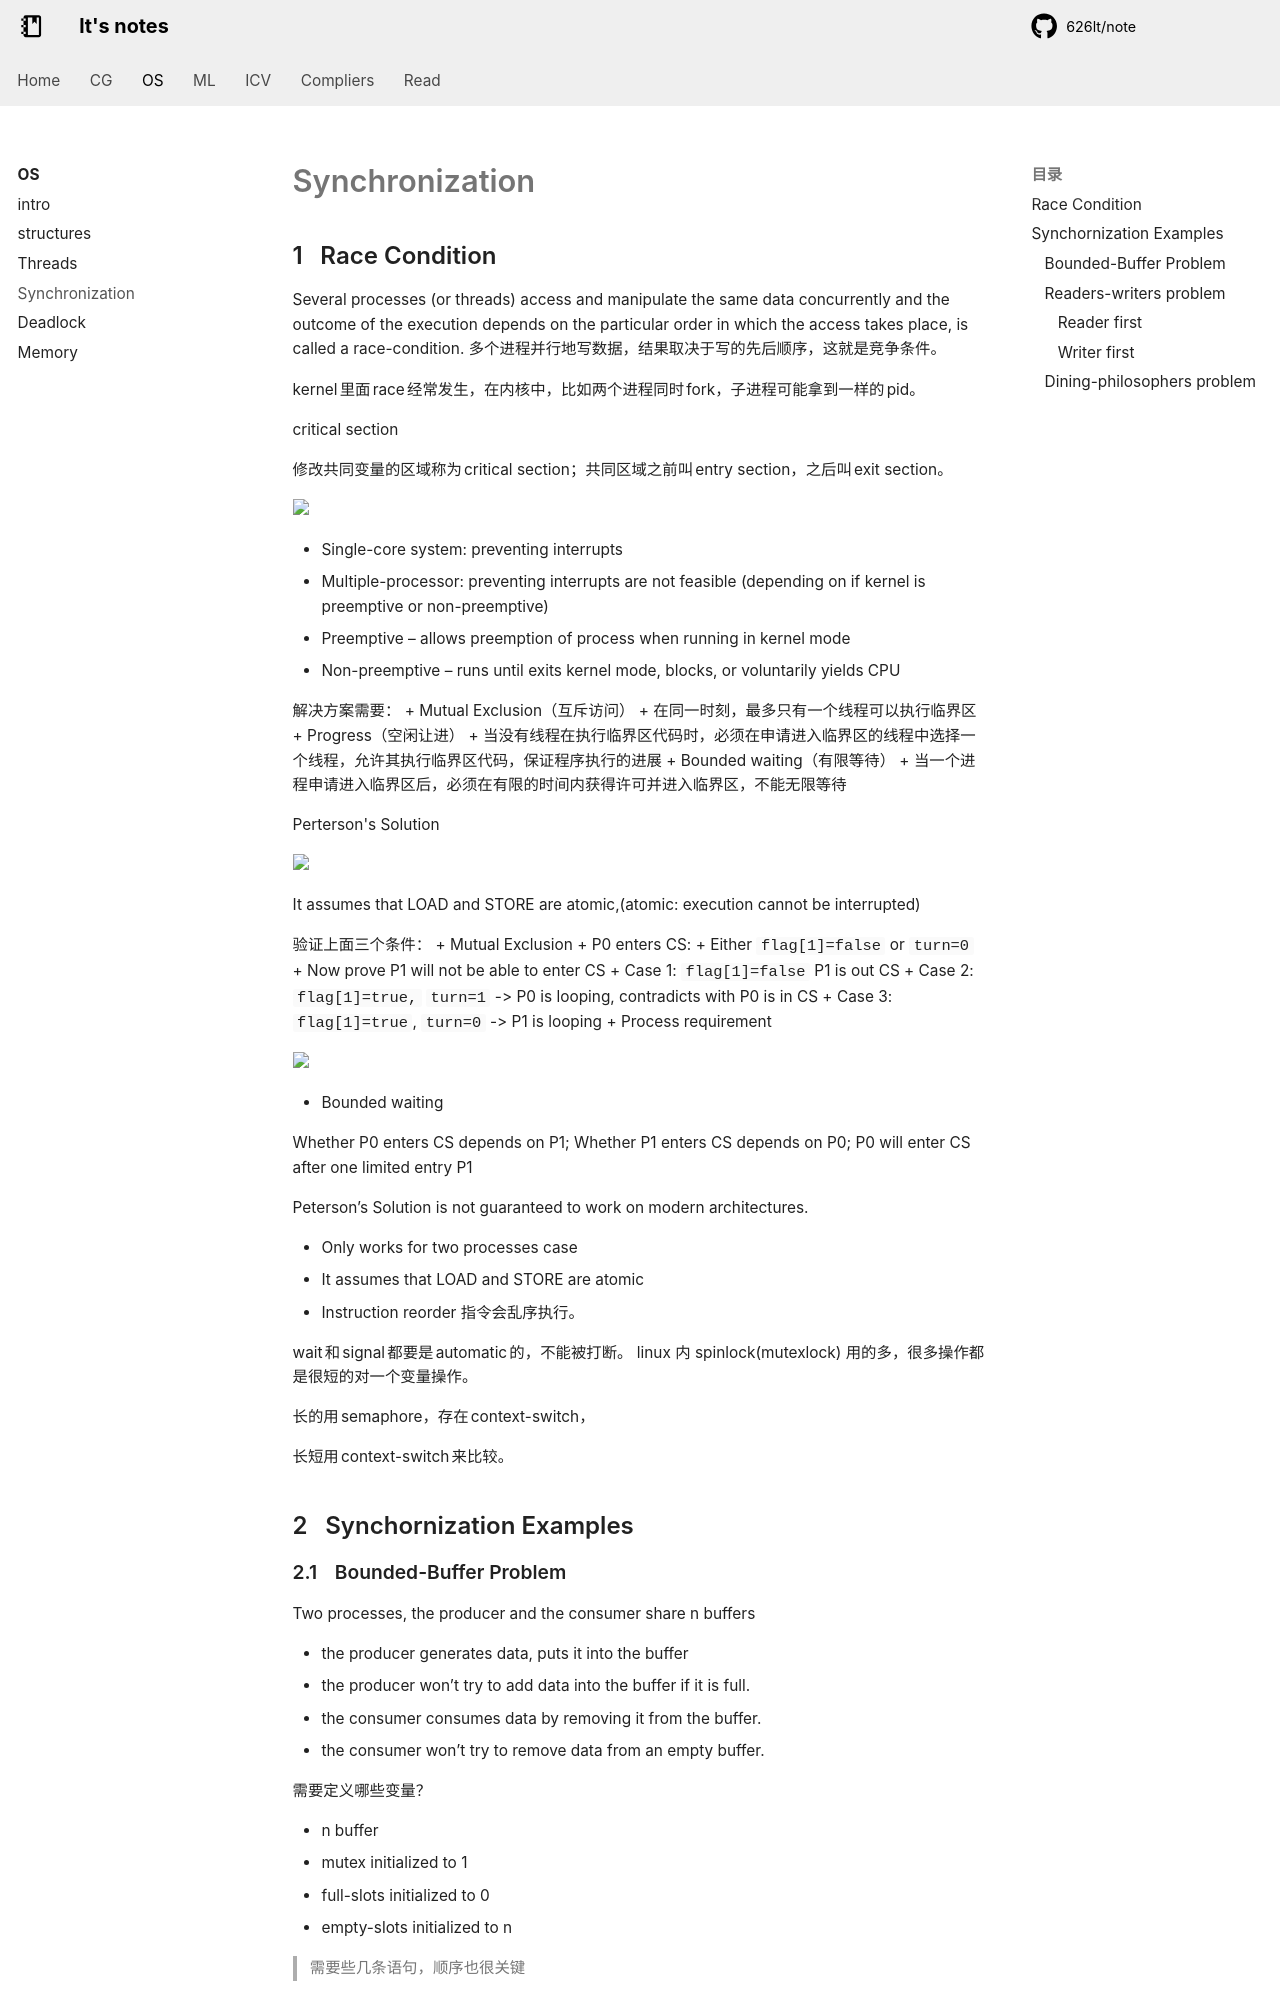

repository: 626lt/note · page: os/Synchronization/index.html · generator: mkdocs

# Synchronization

## Race Condition

Several processes (or threads) access and manipulate the same data concurrently and the outcome of the execution depends on the particular order in which the access takes place, is called a race-condition.
多个进程并行地写数据，结果取决于写的先后顺序，这就是竞争条件。

kernel 里面 race 经常发生，在内核中，比如两个进程同时 fork，子进程可能拿到一样的 pid。

critical section

修改共同变量的区域称为 critical section；共同区域之前叫 entry section，之后叫 exit section。

<img src="./figures/2024-10-22-15-24-33.png" width=50% />

+ Single-core system: preventing interrupts
+ Multiple-processor: preventing interrupts are not feasible (depending on if kernel is preemptive or non-preemptive)
  + Preemptive – allows preemption of process when running in kernel mode
  + Non-preemptive – runs until exits kernel mode, blocks, or voluntarily yields CPU

解决方案需要：
+ Mutual Exclusion（互斥访问）
  + 在同一时刻，最多只有一个线程可以执行临界区
+ Progress（空闲让进）
  + 当没有线程在执行临界区代码时，必须在申请进入临界区的线程中选择一个线程，允许其执行临界区代码，保证程序执行的进展
+ Bounded waiting（有限等待）
  + 当一个进程申请进入临界区后，必须在有限的时间内获得许可并进入临界区，不能无限等待

Perterson's Solution

<img src="./figures/2024-10-22-15-34-28.png" width=50% />

It assumes that LOAD and STORE are atomic,(atomic: execution cannot be interrupted)

验证上面三个条件：
+ Mutual Exclusion
  + P0 enters CS:
    + Either `flag[1]=false` or `turn=0`
    + Now prove P1 will not be able to enter CS
  + Case 1: `flag[1]=false` P1 is out CS
  + Case 2: `flag[1]=true,` `turn=1` -> P0 is looping, contradicts with P0 is in CS
  + Case 3: `flag[1]=true`, `turn=0` -> P1 is looping
+ Process requirement

<img src="./figures/2024-10-22-15-37-15.png" width=50% />

+ Bounded waiting

Whether P0 enters CS depends on P1; Whether P1 enters CS depends on P0; P0 will enter CS after one limited entry P1

Peterson’s Solution is not guaranteed to work on modern architectures.

+ Only works for two processes case
+ It assumes that LOAD and STORE are atomic
+ Instruction reorder
指令会乱序执行。

wait 和 signal 都要是 automatic 的，不能被打断。
linux 内 spinlock(mutexlock) 用的多，很多操作都是很短的对一个变量操作。

长的用 semaphore，存在 context-switch，

长短用 context-switch 来比较。

## Synchornization Examples
